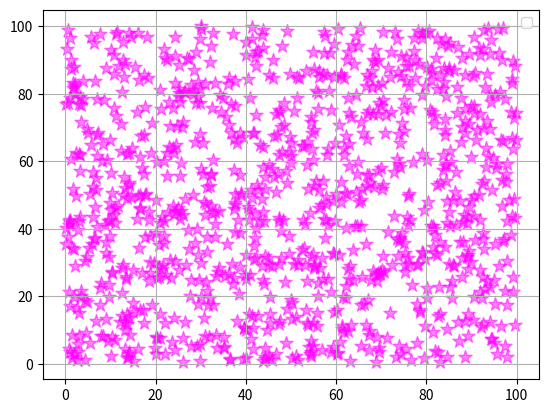

Generate this figure with matplotlib:
#Học matplotlib python
#https://www.youtube.com/watch?v=OZOOLe2imFo

import matplotlib.pyplot as plt
import numpy as np

X_data=np.random.random(1000)*100
Y_data=np.random.random(1000)*100
plt.scatter(X_data,Y_data,color='#f0f', s=100, marker="*", alpha=0.5)

plt.legend()
plt.grid()
plt.show()